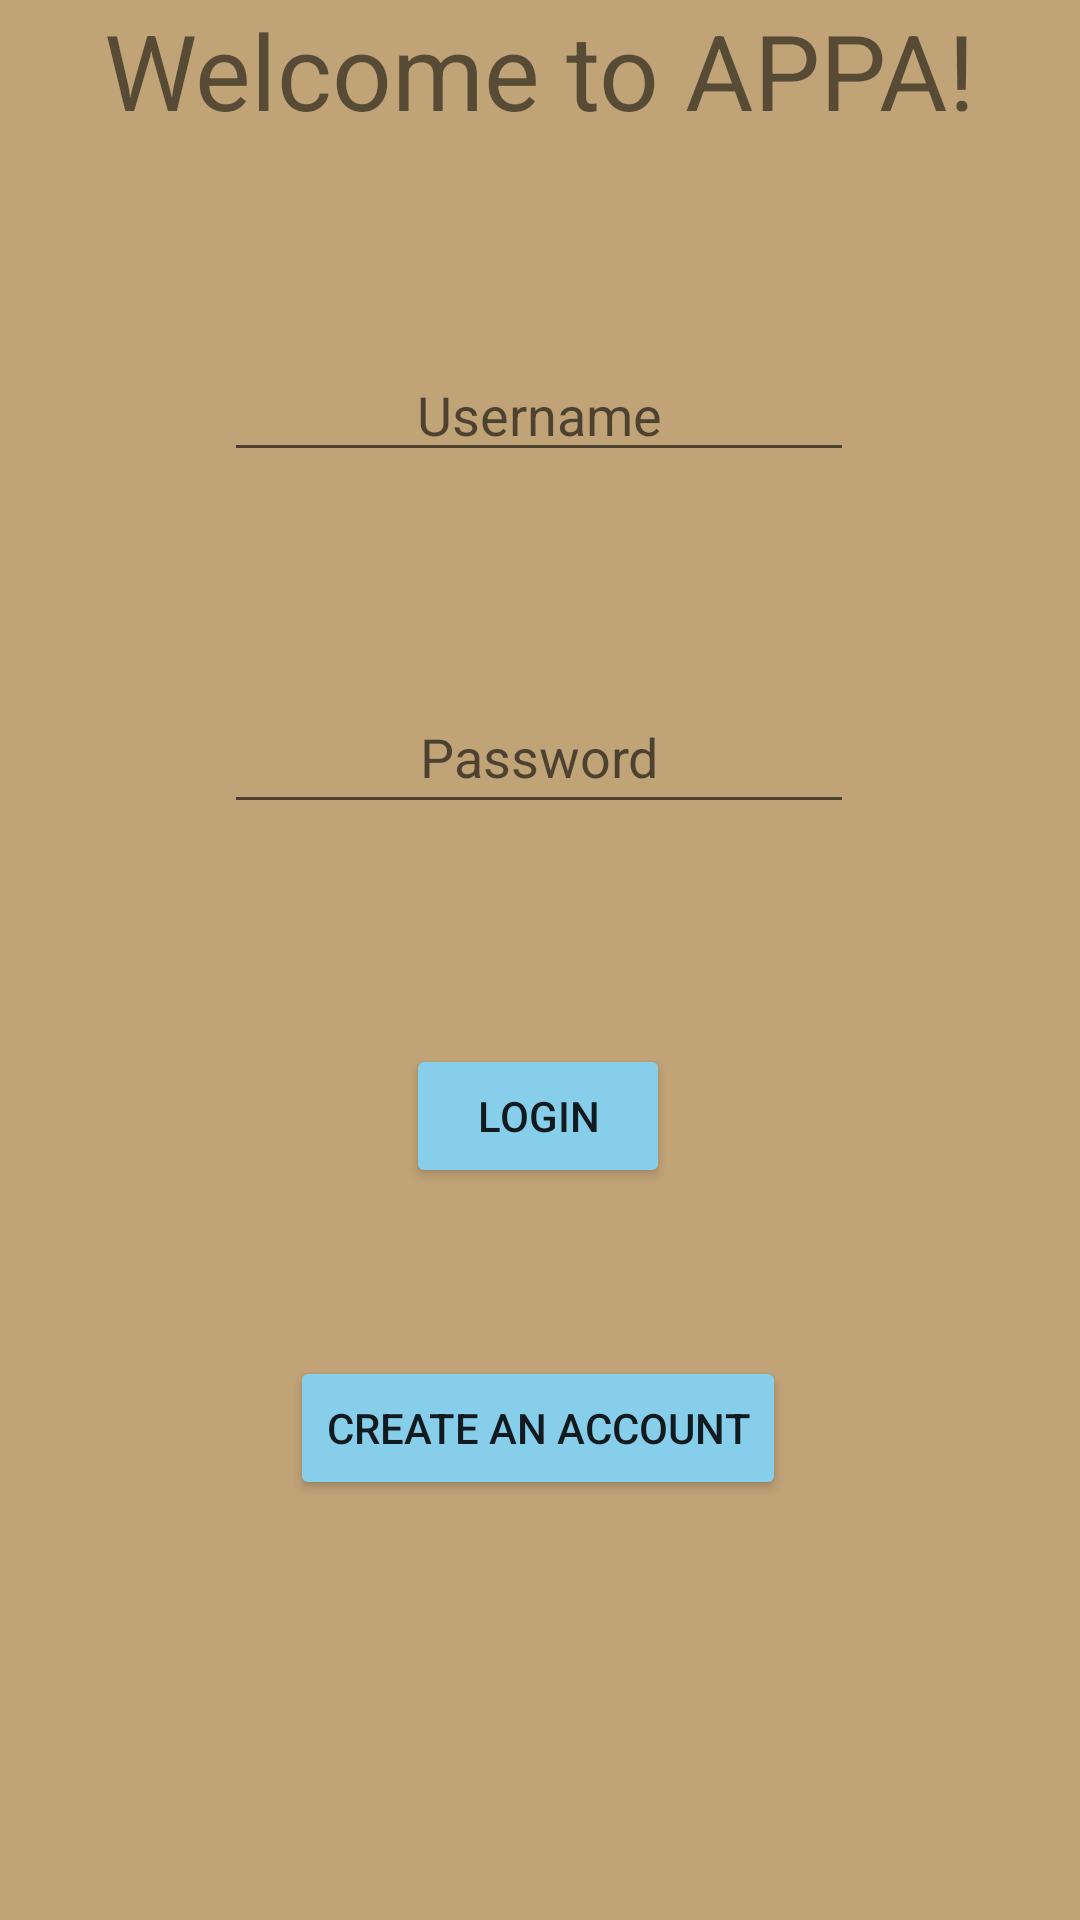

Produce the Android XML layout that renders to this screen, including the resource entries it uses.
<!-- AndroidManifest.xml: application theme Theme.Project1CST483Group5 -->
<!-- res/layout/activity_main.xml -->
<?xml version="1.0" encoding="utf-8"?>
<androidx.constraintlayout.widget.ConstraintLayout xmlns:android="http://schemas.android.com/apk/res/android"
    xmlns:app="http://schemas.android.com/apk/res-auto"
    xmlns:tools="http://schemas.android.com/tools"
    android:layout_width="match_parent"
    android:layout_height="match_parent"
    android:background="#C0A377"
    tools:context=".MainActivity">


    <TextView
        android:id="@+id/tvAppTitle"
        android:layout_width="wrap_content"
        android:layout_height="wrap_content"
        android:text="Welcome to APPA!"
        android:textSize="35dp"
        app:layout_constraintEnd_toEndOf="parent"
        app:layout_constraintStart_toStartOf="parent"
        tools:ignore="MissingConstraints"
        tools:layout_editor_absoluteY="177dp" />

    <EditText
        android:id="@+id/etLoginEmail"
        android:layout_width="wrap_content"
        android:layout_height="wrap_content"
        android:ems="10"
        android:inputType="textEmailAddress"
        android:hint="Username"
        android:gravity="center"
        app:layout_constraintTop_toBottomOf="@id/tvAppTitle"
        app:layout_constraintEnd_toEndOf="parent"
        app:layout_constraintHorizontal_bias="0.497"
        app:layout_constraintStart_toStartOf="parent"
        app:layout_constraintBottom_toTopOf="@id/etLoginPassword"
        tools:layout_editor_absoluteY="325dp"
        tools:ignore="MissingConstraints" />

    <EditText
        android:id="@+id/etLoginPassword"
        android:layout_width="wrap_content"
        android:layout_height="wrap_content"
        android:layout_marginBottom="4dp"
        android:ems="10"
        android:inputType="textPassword"
        android:hint="Password"
        android:gravity="center"
        android:minHeight="48dp"
        app:layout_constraintBottom_toTopOf="@+id/btnLogin"
        app:layout_constraintEnd_toEndOf="parent"
        app:layout_constraintHorizontal_bias="0.497"
        app:layout_constraintStart_toStartOf="parent"
        app:layout_constraintTop_toBottomOf="@+id/etLoginEmail" />

    <Button
        android:id="@+id/btnLogin"
        android:layout_width="wrap_content"
        android:layout_height="wrap_content"
        android:layout_marginBottom="56dp"
        android:backgroundTint="#87ceeb"
        android:text="@string/login"
        app:layout_constraintBottom_toTopOf="@+id/btnCreatePage"
        app:layout_constraintEnd_toEndOf="parent"
        app:layout_constraintHorizontal_bias="0.498"
        app:layout_constraintStart_toStartOf="parent" />

    <Button
        android:id="@+id/btnCreatePage"
        android:layout_width="wrap_content"
        android:layout_height="wrap_content"
        android:layout_marginBottom="140dp"
        android:backgroundTint="#87ceeb"
        android:text="@string/create_an_account"
        app:layout_constraintBottom_toBottomOf="parent"
        app:layout_constraintEnd_toEndOf="parent"
        app:layout_constraintHorizontal_bias="0.497"
        app:layout_constraintStart_toStartOf="parent" />
</androidx.constraintlayout.widget.ConstraintLayout>
<!-- resources referenced by this layout -->
<resources>
  <string name="create_an_account">Create an Account</string>
  <string name="login">Login</string>
  <style name="Theme.Project1CST483Group5" parent="Theme.MaterialComponents.DayNight.DarkActionBar">
          
          <item name="colorPrimary">@color/purple_500</item>
          <item name="colorPrimaryVariant">@color/purple_700</item>
          <item name="colorOnPrimary">@color/white</item>
          
          <item name="colorSecondary">@color/teal_200</item>
          <item name="colorSecondaryVariant">@color/teal_700</item>
          <item name="colorOnSecondary">@color/black</item>
          
          <item name="android:statusBarColor" tools:targetApi="l">?attr/colorPrimaryVariant</item>
          
      </style>
  <color name="purple_500">#156498</color>
  <color name="purple_700">#FF3700B3</color>
  <color name="white">#FFFFFFFF</color>
  <color name="teal_200">#FF03DAC5</color>
  <color name="teal_700">#FF018786</color>
  <color name="black">#FF000000</color>
</resources>
